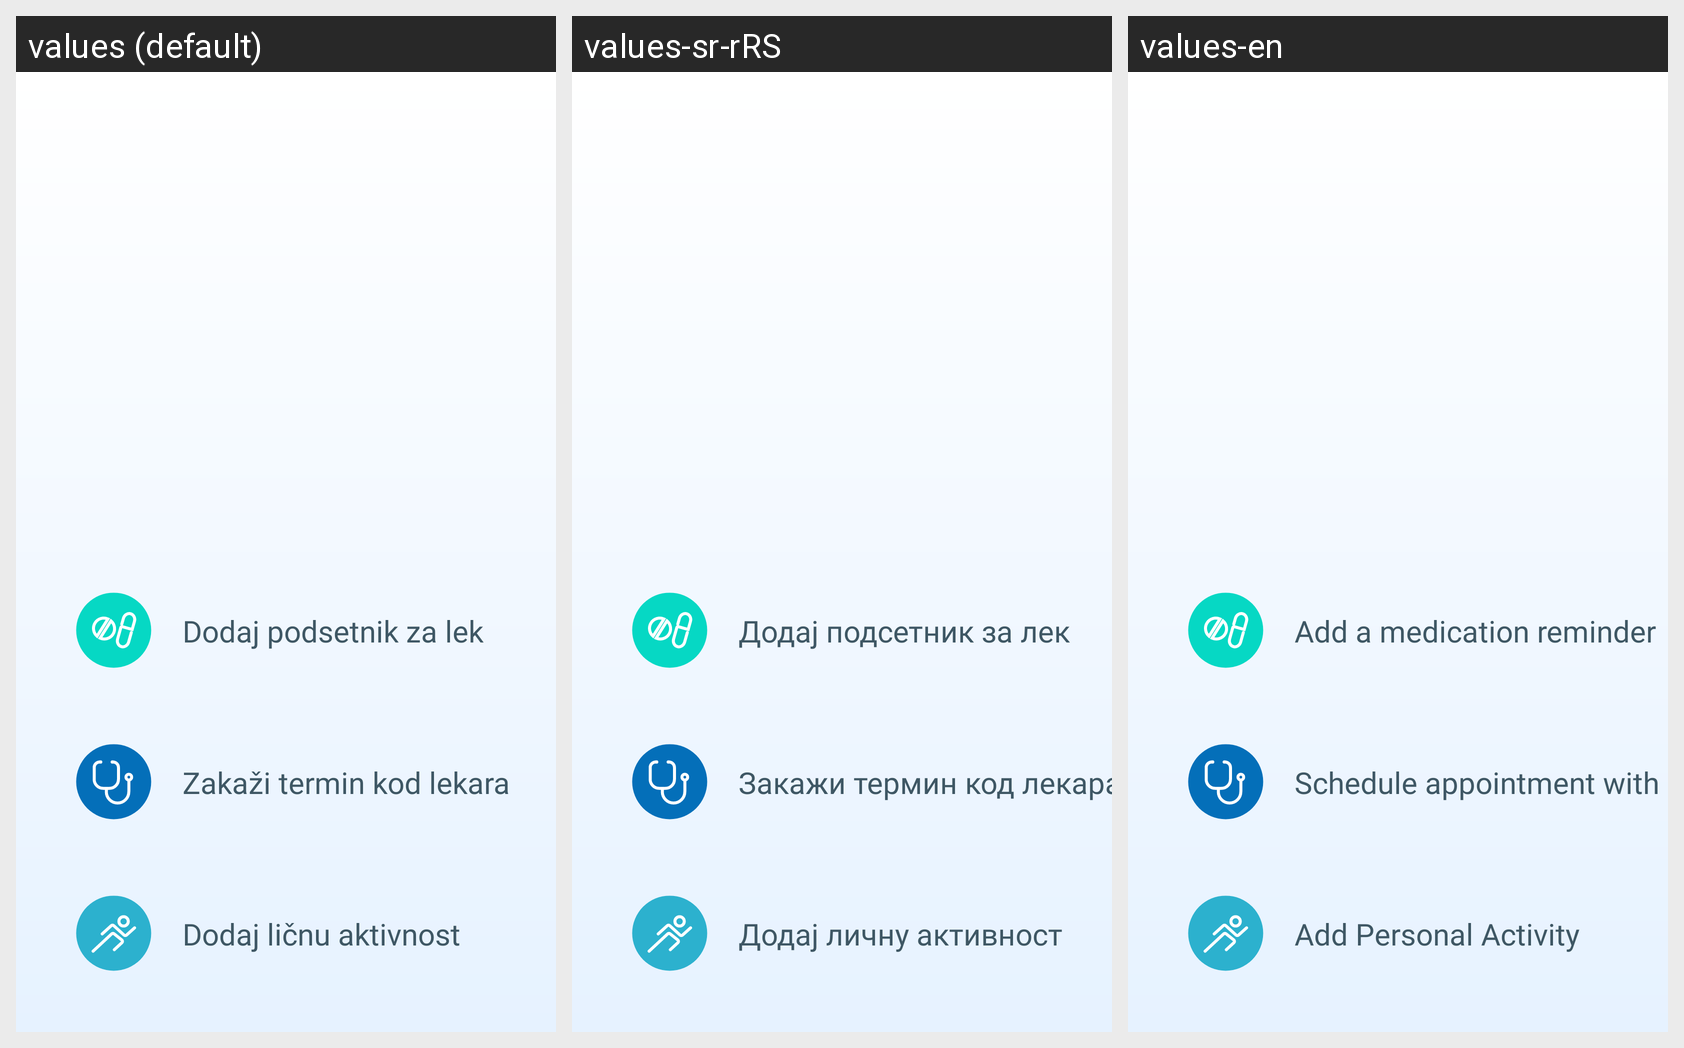

Here is an Android app screen in its default locale and in the app's own translations. Write out the translated-string differences for the strings that appear on this screen.
Android screen res/layout/fragment_calendar_options.xml rendered under 3 locales, left to right: values (default), values-sr-rRS, values-en. Device: Nexus 5 (rendered at 1080×1920; each locale shown at half size, 540×960, under a caption strip naming it); theme Theme.E_Zdravlje.
Strings drawn on this screen, with the default value and each locale's value (text and hints the layout hard-codes, and strings that could not be matched under every locale, appear in the picture but are not listed):

fragment_calendar_options_add_medicament
  values: Dodaj podsetnik za lek
  values-sr-rRS: Додај подсетник за лек
  values-en: Add a medication reminder

fragment_calendar_options_schedule_examination
  values: Zakaži termin kod lekara
  values-sr-rRS: Закажи термин код лекара
  values-en: Schedule appointment with doctor

fragment_calendar_options_add_personaly_activity
  values: Dodaj ličnu aktivnost
  values-sr-rRS: Додај личну активност
  values-en: Add Personal Activity
